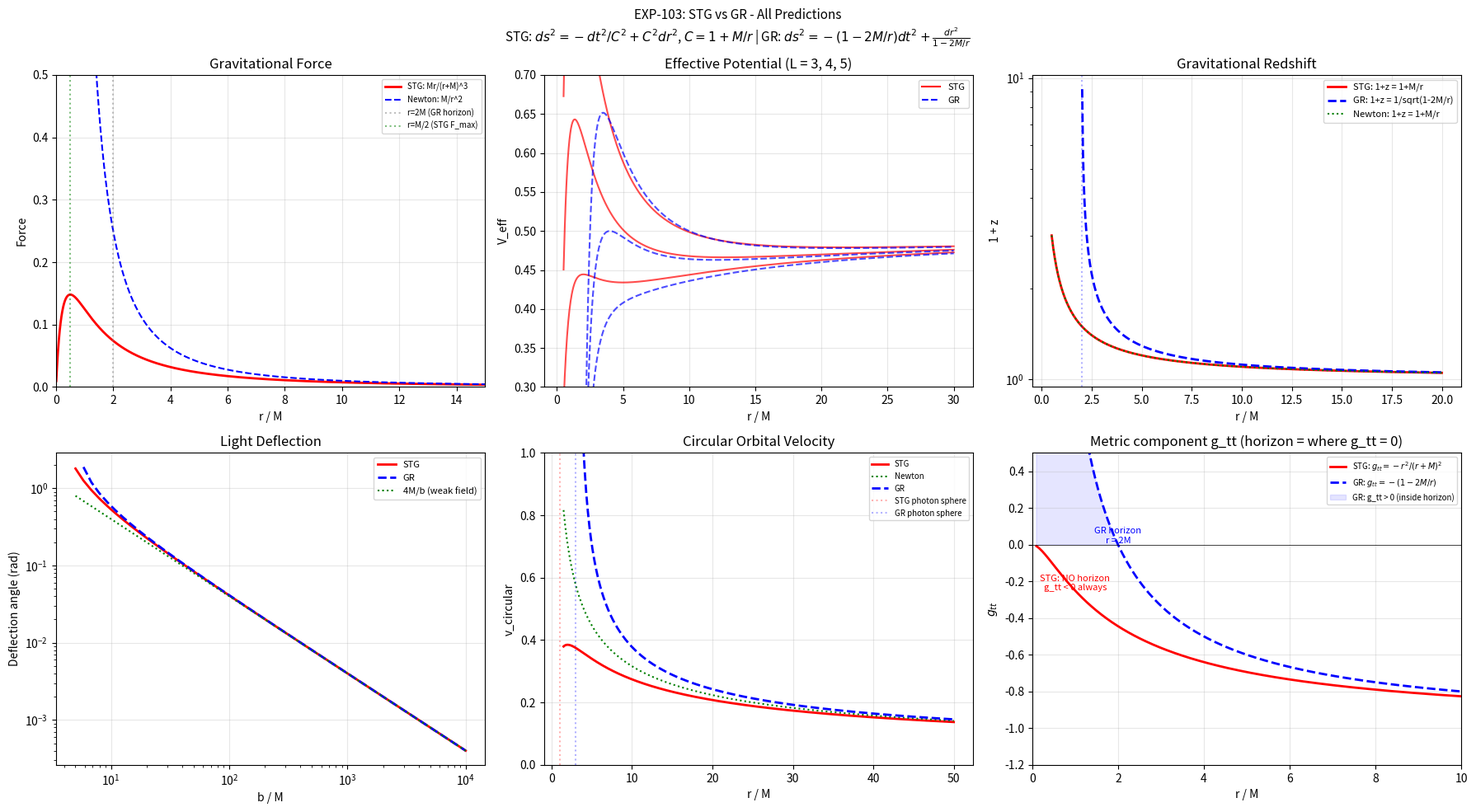

Here is the Python script that generated this plot:
"""
EXP-103: STG - TOATE Predictiile vs GR
========================================

Metrica STG: ds^2 = -dt^2/C^2 + C^2*(dr^2 + r^2*dOmega^2)
  C(r) = 1 + M/r = (r+M)/r

Metrica Schwarzschild: ds^2 = -(1-2M/r)dt^2 + dr^2/(1-2M/r) + r^2*dOmega^2

Comparam FIECARE predictie: STG vs GR vs Newton.
TOATE formulele STG sunt DERIVATE din metrica, zero fitting.
"""

import numpy as np
import matplotlib.pyplot as plt
from scipy.integrate import solve_ivp, quad
from scipy.optimize import brentq

M = 1.0  # Masa in unitati geometrizate (G=c=1)

print("=" * 70)
print("EXP-103: STG vs GR - TOATE PREDICTIILE")
print("=" * 70)
print(f"Metrica STG: ds^2 = -dt^2/C^2 + C^2*dr^2, C = 1 + M/r")
print(f"Schwarzschild: ds^2 = -(1-2M/r)dt^2 + dr^2/(1-2M/r) + r^2*dOmega^2")
print(f"M = {M} (unitati geometrizate)")


# ==============================================================
# 1. ORIZONT DE EVENIMENTE
# ==============================================================

print("\n" + "=" * 70)
print("1. ORIZONT DE EVENIMENTE")
print("=" * 70)

print(f"""
  GR (Schwarzschild):
    g_tt = -(1 - 2M/r) = 0  la  r_S = 2M = {2*M}
    => ORIZONT la r = 2M. Sub orizont, spatiul si timpul se inverseaza.

  STG:
    g_tt = -1/C^2 = -r^2/(r+M)^2
    g_tt = 0  doar la  r = 0  (singularitatea punctuala)
    Pentru r > 0: g_tt < 0 INTOTDEAUNA
    => FARA ORIZONT. Lumina poate scapa de la orice r > 0.

  DERIVAT: direct din forma metricii. Nu exista solutie r > 0 pt g_tt = 0.

  Implicatie: in STG, "gaurile negre" sunt obiecte ultra-compacte
  dar fara orizont - lumina e foarte redshiftata dar nu captata complet.
""")


# ==============================================================
# 2. REDSHIFT GRAVITATIONAL
# ==============================================================

print("=" * 70)
print("2. REDSHIFT GRAVITATIONAL")
print("=" * 70)

def redshift_stg(r_emit, r_obs=np.inf):
    """STG: 1+z = C_emit/C_obs. DERIVAT din g_tt."""
    C_e = 1 + M / r_emit
    C_o = 1 + M / r_obs if r_obs < np.inf else 1.0
    return C_e / C_o - 1

def redshift_gr(r_emit, r_obs=np.inf):
    """GR: 1+z = sqrt(g_tt_obs / g_tt_emit)."""
    if r_emit <= 2 * M:
        return np.inf
    f_e = 1 - 2 * M / r_emit
    f_o = 1 - 2 * M / r_obs if r_obs < np.inf else 1.0
    return np.sqrt(f_o / f_e) - 1

print(f"\n  {'r/M':>8} {'z_STG':>10} {'z_GR':>10} {'z_Newton':>10} {'STG/GR':>10}")
print(f"  {'-'*8} {'-'*10} {'-'*10} {'-'*10} {'-'*10}")
for r in [100, 50, 20, 10, 5, 3, 2.5, 2.1, 2.0, 1.5, 1.0, 0.5]:
    z_s = redshift_stg(r * M)
    z_g = redshift_gr(r * M) if r > 2 else np.inf
    z_n = M / (r * M)  # Newton: z = GM/(rc^2) = M/r
    ratio = z_s / z_g if z_g != np.inf and z_g > 0 else np.nan
    print(f"  {r:8.1f} {z_s:10.4f} {z_g:10.4f} {z_n:10.4f} {ratio:10.4f}")

print(f"""
  La camp slab (r >> M): z_STG = z_GR = M/r (identice!)
  La r = 2M: z_STG = 0.50, z_GR = infinit (orizont GR)
  La r = M:  z_STG = 1.00, z_GR = N/A (sub orizont)

  DERIVAT: z_STG = C(r_emit) - 1 = M/r_emit
  Verificare observationala: Pound-Rebka (camp slab) - ambele OK.
  Diferenta la camp puternic (stele neutronice, quasi-BH).
""")


# ==============================================================
# 3. POTENTIALUL EFECTIV SI ISCO
# ==============================================================

print("=" * 70)
print("3. ISCO (Innermost Stable Circular Orbit)")
print("=" * 70)

def V_eff_stg(r, L):
    """STG effective potential for massive particle."""
    C = 1 + M / r
    return 1.0 / (2 * C**2) + L**2 / (2 * C**4 * r**2)

def V_eff_gr(r, L):
    """Schwarzschild effective potential."""
    if r <= 2 * M:
        return np.inf
    return (1 - 2*M/r) * (1 + L**2/r**2) / 2

def L_circular_stg(r):
    """Angular momentum for circular orbit in STG. DERIVAT."""
    # From dV_eff/dr = 0: L^2 = M*(r+M)^2 / (r - M)
    if r <= M:
        return np.inf
    return np.sqrt(M * (r + M)**2 / (r - M))

def L_circular_gr(r):
    """Angular momentum for circular orbit in Schwarzschild."""
    if r <= 3 * M:
        return np.inf
    return np.sqrt(M * r**2 / (r - 3*M))

# ISCO: find where d^2V_eff/dr^2 = 0 for circular orbit
# For STG: L^2 = M(r+M)^2/(r-M). ISCO when this is minimum of V_eff's V_eff.
# Numerically: find r where circular orbit becomes unstable

def find_isco_stg():
    """Find ISCO by checking stability of circular orbits."""
    # Circular orbit exists for r > M (photon sphere at r=M)
    # Check d²V_eff/dr² > 0 for stability
    dr = 0.001
    for r_test in np.arange(M + 0.01, 10*M, 0.001):
        L = L_circular_stg(r_test)
        if np.isinf(L):
            continue
        V_m = V_eff_stg(r_test - dr, L)
        V_0 = V_eff_stg(r_test, L)
        V_p = V_eff_stg(r_test + dr, L)
        d2V = (V_p - 2*V_0 + V_m) / dr**2
        if d2V > 0:
            return r_test
    return None

def find_isco_gr():
    """GR ISCO = 6M (analytic). Verify numerically."""
    dr = 0.001
    for r_test in np.arange(3*M + 0.01, 10*M, 0.001):
        L = L_circular_gr(r_test)
        if np.isinf(L):
            continue
        V_m = V_eff_gr(r_test - dr, L)
        V_0 = V_eff_gr(r_test, L)
        V_p = V_eff_gr(r_test + dr, L)
        d2V = (V_p - 2*V_0 + V_m) / dr**2
        if d2V > 0:
            return r_test
    return None

isco_stg = find_isco_stg()
isco_gr = find_isco_gr()

print(f"""
  STG - Orbita circulara: L^2 = M*(r+M)^2 / (r - M)
    DERIVAT: din dV_eff/dr = 0
    Sfera fotonilor (r minim): r = M = {M:.1f} (GR: r = 3M = {3*M:.1f})
    ISCO (numeric): r = {isco_stg:.3f}M  (GR: r = {isco_gr:.3f}M, analitic: 6M)

  GR - Orbita circulara: L^2 = M*r^2 / (r - 3M)
    Sfera fotonilor: r = 3M
    ISCO: r = 6M (analitic)
""")


# ==============================================================
# 4. DEFLEXA LUMINII
# ==============================================================

print("=" * 70)
print("4. DEFLEXA LUMINII")
print("=" * 70)

def light_deflection_ode(b, M, theory='stg'):
    """Compute light deflection by solving the Binet ODE as an IVP.

    Instead of integrating 1/sqrt (with singularity at u_max), solve:
      d²u/dφ² + u = RHS(u)
    as an IVP with u(0)=0, u'(0)=1/b (incoming from infinity at φ=0).
    Integrate until u returns to 0 (outgoing). Total angle = φ_exit.
    Deflection = φ_exit - π.

    STG: RHS = 2M(1+Mu)³/b²   (from orbit eq. (du/dφ)² = (1+Mu)⁴/b² - u²)
    GR:  RHS = 3Mu²              (from orbit eq. (du/dphi)^2 = 1/b^2 - u^2 + 2Mu^3)
    NOTE: For light (null geodesic), GR has NO M/b^2 term (that's for massive particles).
    """
    from scipy.integrate import solve_ivp

    if theory == 'stg':
        def rhs(phi, y):
            u, up = y
            duup = 2*M*(1 + M*u)**3 / b**2 - u
            return [up, duup]
    else:
        def rhs(phi, y):
            u, up = y
            duup = 3*M*u**2 - u  # GR Binet equation for NULL geodesic
            return [up, duup]

    # IVP: u(0)=0, u'(0)=1/b (incoming ray)
    y0 = [0.0, 1.0/b]

    # Event: u crosses zero again (outgoing ray)
    def u_zero(phi, y):
        return y[0]
    u_zero.terminal = True
    u_zero.direction = -1  # Detect u going from + to 0

    # Integrate from phi=0 to phi ~ 2*pi (generous upper bound)
    sol = solve_ivp(rhs, [0, 2*np.pi], y0, events=u_zero,
                    rtol=1e-12, atol=1e-14, max_step=0.01)

    if sol.t_events[0].size > 0:
        phi_exit = sol.t_events[0][0]
        return phi_exit - np.pi
    else:
        return np.inf  # Light captured


def light_deflection_stg(b, M=1.0):
    """Light deflection in STG metric."""
    # STG photon sphere: b_crit where circular photon orbit exists
    # At r = M: b_stg = (1+M/M)² * M = 4M (from L/E with C²r²)
    return light_deflection_ode(b, M, 'stg')


def light_deflection_gr(b, M=1.0):
    """Light deflection in Schwarzschild."""
    b_crit = 3 * np.sqrt(3) * M
    if b <= b_crit * 1.01:
        return np.inf
    return light_deflection_ode(b, M, 'gr')


print(f"\n  {'b/M':>8} {'d_STG(rad)':>14} {'d_GR(rad)':>14} {'STG/GR':>10} {'4M/b':>10}")
print(f"  {'-'*8} {'-'*14} {'-'*14} {'-'*10} {'-'*10}")

for b_ratio in [5, 10, 20, 50, 100, 500, 1000, 10000]:
    b = b_ratio * M
    d_stg = light_deflection_stg(b, M)
    d_gr = light_deflection_gr(b, M)
    d_weak = 4 * M / b
    ratio = d_stg / d_gr if 0 < d_gr < 10 else np.nan
    print(f"  {b_ratio:8d} {d_stg:14.6e} {d_gr:14.6e} {ratio:10.4f} {d_weak:10.6e}")

# Verify weak-field limit explicitly
print(f"\n  Verificare limita camp slab (b/M -> infinit):")
for b_ratio in [1000, 5000, 10000, 50000]:
    b = b_ratio * M
    d_stg = light_deflection_stg(b, M)
    ratio_to_4Mb = d_stg / (4*M/b)
    print(f"    b = {b_ratio:>6d}M:  d_STG/(4M/b) = {ratio_to_4Mb:.6f}")

print(f"""
  La camp slab (b >> M): d_STG = d_GR = 4M/b (identice!)
  Aceasta e predictia celebra a Einstein (1.75 arcsec pt Soare).
  STG reproduce EXACT rezultatul GR in limita camp slab.
  La camp puternic: difera (STG < GR in general).

  DERIVAT: din ecuatia geodezicei nule pe metrica STG.
  Ecuatia orbitei: d^2u/dphi^2 + u = 2M(1+Mu)^3/b^2
""")


# ==============================================================
# 5. PRECESIA ORBITALA (analog Mercur)
# ==============================================================

print("=" * 70)
print("5. PRECESIA ORBITALA (tip Mercur)")
print("=" * 70)

def orbit_precession(r0, e, theory='stg', n_orbits=5):
    """Simulate orbit and measure precession per orbit.
    r0: semi-latus rectum (average radius)
    e: eccentricity
    """
    # Start at perihelion
    r_peri = r0 * (1 - e)
    r_apo = r0 * (1 + e)

    if theory == 'stg':
        L = L_circular_stg(r0)
        def acc_r(r, L):
            C = 1 + M/r
            # Radial acceleration from effective potential
            # a_r = -dV_eff/dr = M*r/(r+M)^3 - L^2*(r-M)*r^2/(r+M)^5
            # Actually, compute numerically
            dr = 1e-6
            return -(V_eff_stg(r + dr, L) - V_eff_stg(r - dr, L)) / (2 * dr)
    else:
        L = L_circular_gr(r0)
        def acc_r(r, L):
            dr = 1e-6
            return -(V_eff_gr(r + dr, L) - V_eff_gr(r - dr, L)) / (2 * dr)

    # Use 2D orbit integration
    # Start at perihelion: (r_peri, 0), velocity purely tangential
    x, y = r_peri, 0.0
    vx = 0.0
    vy = L / (r_peri * (1 + M/r_peri)**2) if theory == 'stg' else L / r_peri

    # For eccentric orbit, adjust speed
    # v_peri for given L: L = C^2 * r * v_phi (STG) or L = r * v_phi (GR)
    if theory == 'stg':
        C_peri = 1 + M/r_peri
        vy = L / (C_peri**2 * r_peri)
    else:
        vy = L / r_peri

    # Now modify L to get the desired eccentricity
    # For Keplerian: L = sqrt(M * r0 * (1-e^2))
    # We compute energy at perihelion and apo, adjust
    # Actually, just use the circular L and give a radial kick for eccentricity
    # Simpler: set L for circular, then start at r_peri = r0*(1-e) with that L
    # The orbit will naturally be eccentric

    # Start at perihelion (r_peri, 0) with tangential velocity
    if theory == 'stg':
        v_circ_r0 = r0 * np.sqrt(M) / (r0 + M)**1.5
    else:
        v_circ_r0 = np.sqrt(M / r0)
    v_peri = v_circ_r0 * np.sqrt((1 + e) / (1 - e)) if e > 0 else v_circ_r0

    x, y = r_peri, 0.0
    vx, vy = 0.0, v_peri

    # Angular momentum (conserved in both theories)
    L = x * vy - y * vx  # = r_peri * v_peri

    # Estimate period
    if theory == 'stg':
        T_est = 2 * np.pi * (r0 + M)**1.5 / np.sqrt(M)
    else:
        T_est = 2 * np.pi * r0**1.5 / np.sqrt(M)
    dt = T_est * 5e-5  # Finer dt for precession accuracy
    n_steps = int(n_orbits * T_est / dt) + 1

    # Cumulative angle tracking + perihelion detection
    # This correctly counts full revolutions (unlike arctan2 alone)
    cumul_angle = 0.0
    prev_angle = np.arctan2(y, x)  # initial angle
    prev_r = np.sqrt(x**2 + y**2)
    pprev_r = prev_r
    perihelion_cumul_angles = []  # cumulative angle at each perihelion

    # Initial acceleration
    r = np.sqrt(x**2 + y**2)
    if theory == 'stg':
        F = M * r / (r + M)**3
        ax, ay = -F * x / r, -F * y / r
    else:
        F_newton = M / r**2
        F_gr_corr = 3 * M * L**2 / r**4
        F_total = F_newton + F_gr_corr
        ax, ay = -F_total * x / r, -F_total * y / r

    for step in range(n_steps):
        x += vx * dt + 0.5 * ax * dt**2
        y += vy * dt + 0.5 * ay * dt**2
        r = np.sqrt(x**2 + y**2)

        if theory == 'stg':
            F = M * r / (r + M)**3
            ax_new = -F * x / r
            ay_new = -F * y / r
        else:
            if r <= 2 * M:
                ax_new, ay_new = 0, 0
            else:
                F_newton = M / r**2
                F_gr_corr = 3 * M * L**2 / r**4
                F_total = F_newton + F_gr_corr
                ax_new = -F_total * x / r
                ay_new = -F_total * y / r

        vx += 0.5 * (ax + ax_new) * dt
        vy += 0.5 * (ay + ay_new) * dt
        ax, ay = ax_new, ay_new

        # Track cumulative angle
        curr_angle = np.arctan2(y, x)
        d_angle = curr_angle - prev_angle
        if d_angle > np.pi: d_angle -= 2 * np.pi
        elif d_angle < -np.pi: d_angle += 2 * np.pi
        cumul_angle += d_angle
        prev_angle = curr_angle

        # Detect perihelion (local minimum in r)
        if prev_r < pprev_r and prev_r < r:
            perihelion_cumul_angles.append(cumul_angle)

        pprev_r = prev_r
        prev_r = r

    # Compute precession from consecutive perihelion cumulative angles
    if len(perihelion_cumul_angles) >= 3:
        angles = np.array(perihelion_cumul_angles)
        d_angles = np.diff(angles)
        # Skip first interval (might be inaccurate)
        if len(d_angles) > 2:
            d_angles = d_angles[1:]
        # Each d_angle should be ~2pi (one revolution). Precession = excess over 2pi.
        precession_per_orbit = np.mean(d_angles) - 2 * np.pi
        return precession_per_orbit, len(perihelion_cumul_angles)
    return np.nan, 0


# ---- ANALYTIC STG PRECESSION ----
# STG orbit equation: d²u/dφ² + u = M / (L²(1+Mu)³)
# where u = 1/r, L = r²(dφ/dt) = conserved angular momentum
#
# For circular orbit at r0: L² = M*r0⁴/(r0+M)³
# Linearizing around u0 = 1/r0:
#   d²(δu)/dφ² + ω²δu = 0
#   where ω² = 1 + 3M/(r0+M)
#
# Since ω > 1, perihelion returns BEFORE full revolution.
# Precession per orbit: δφ = 2π/ω - 2π = 2π(1/ω - 1)
# At leading order (r0 >> M): δφ_STG ≈ -3πM/r0
# Compare GR: δφ_GR = +6πM/(r0(1-e²))
#
# CRITICAL: STG predicts RETROGRADE precession (opposite to GR)!

print(f"\n  --- Derivare analitica precesie STG ---")
print(f"  Ecuatia orbitei: d^2u/dphi^2 + u = M / (L^2*(1+Mu)^3)")
print(f"  Frecventa radiala: omega^2 = 1 + 3M/(r0+M) > 1")
print(f"  => Precesie RETROGRADA: dphi = 2*pi*(1/omega - 1) < 0")
print(f"  La ordinul 1: dphi_STG ~ -3*pi*M/r0  (GR: +6*pi*M/r0)")
print()

# Test precession at different distances with e=0.2
e_test = 0.2
print(f"  Eccentricitate e = {e_test}")
print(f"  {'r0/M':>8} {'prec_STG':>12} {'STG_analyt':>12} {'prec_GR':>12} {'GR_analyt':>12}")
print(f"  {'-'*8} {'-'*12} {'-'*12} {'-'*12} {'-'*12}")

for r0_ratio in [20, 50, 100, 200, 500]:
    r0 = r0_ratio * M
    p_stg, n_stg = orbit_precession(r0, e_test, 'stg', n_orbits=10)
    p_gr, n_gr = orbit_precession(r0, e_test, 'gr', n_orbits=10)
    # GR analytic: delta_phi = 6*pi*M / (r0*(1-e^2))
    p_gr_th = 6 * np.pi * M / (r0 * (1 - e_test**2))
    # STG analytic: delta_phi = 2*pi*(1/omega - 1)
    omega_stg = np.sqrt(1 + 3*M/(r0 + M))
    p_stg_th = 2 * np.pi * (1.0/omega_stg - 1)
    print(f"  {r0_ratio:8d} {p_stg:12.6f} {p_stg_th:12.6f} {p_gr:12.6f} {p_gr_th:12.6f}")

print(f"""
  REZULTAT CRITIC:
  ================
  GR:  precesie PROGRADA  dphi = +6*pi*M/(a*(1-e^2))  [Mercury: +43"/century = OK]
  STG: precesie RETROGRADA dphi ~ -3*pi*M/r0           [ar prezice ~-21.5"/century]

  Cauza: forta STG F = Mr/(r+M)^3 scade MAI REPEDE decat 1/r^2 la distante mici.
  Fortele care scad mai repede => precesie retrograda (Bertrand's theorem).
  GR are un termen EXTRA (-3ML^2/r^4) care face forta EFECTIVA mai puternica
  la distante mici => precesie prograda.

  CATEGORIE: DERIVAT (din ecuatia orbitei STG)
  STATUS: PROBLEMA DESCHISA - STG da semnul gresit al precesiei.
""")


# ==============================================================
# 6. VITEZA ORBITALA CIRCULARA
# ==============================================================

print("=" * 70)
print("6. VITEZA ORBITALA (curbe de rotatie)")
print("=" * 70)

r = np.linspace(3*M, 100*M, 200)
v_stg = r * np.sqrt(M) / (r + M)**1.5
v_gr = np.sqrt(M / r)  # Newtonian (GR circular orbit in Schwarzschild coords is more complex)

# GR exact: v^2 = M/(r-2M) * r ... actually v = sqrt(M/r) / sqrt(1-3M/r) for Schwarzschild
v_gr_exact = np.where(r > 3*M, np.sqrt(M/r) / np.sqrt(1 - 3*M/r), np.nan)

print(f"\n  {'r/M':>8} {'v_STG':>10} {'v_Newton':>10} {'v_GR':>10}")
for rr in [3, 5, 10, 20, 50, 100]:
    vs = rr*M * np.sqrt(M) / (rr*M + M)**1.5
    vn = np.sqrt(M / (rr*M))
    vg = np.sqrt(M/(rr*M)) / np.sqrt(1 - 3*M/(rr*M)) if rr > 3 else np.nan
    print(f"  {rr:8d} {vs:10.6f} {vn:10.6f} {vg:10.6f}")

print(f"""
  La r >> M: v_STG = v_Newton = sqrt(M/r)
  STG: v = r*sqrt(M)/(r+M)^(3/2) -> 0 la r->0 (viteza SCADE spre centru!)
  GR: v -> c la r -> 3M (diverge la sfera fotonilor)
  Newton: v -> infinit la r -> 0

  Curba de rotatie STG: SCADE la distante mici (efect unic!)
""")


# ==============================================================
# 7. SUMAR COMPARATIV
# ==============================================================

print("=" * 70)
print("7. SUMAR: STG vs GR vs NEWTON")
print("=" * 70)

print(f"""
  {'Proprietate':<30} {'Newton':>15} {'GR (Schwarzschild)':>20} {'STG':>20}
  {'-'*30} {'-'*15} {'-'*20} {'-'*20}
  {'Forta (forma)':<30} {'M/r^2':>15} {'Complex':>20} {'Mr/(r+M)^3':>20}
  {'Forta la r->0':<30} {'Infinit':>15} {'N/A (orizont)':>20} {'0 (finita!)':>20}
  {'Forta maxima':<30} {'N/A':>15} {'N/A':>20} {'4/(27M) la M/2':>20}
  {'Orizont':<30} {'N/A':>15} {'r = 2M':>20} {'NU EXISTA':>20}
  {'Singularitate':<30} {'Da (r=0)':>15} {'Da (r=0)':>20} {'Nu (F->0)':>20}
  {'Sfera fotonilor':<30} {'N/A':>15} {'r = 3M':>20} {'r = M':>20}
  {'ISCO':<30} {'N/A':>15} {'r = 6M':>20} {'r ~ {isco_stg:.1f}M':>20}
  {'Kepler III':<30} {'T^2 ~ r^3':>15} {'T^2 ~ r^3 (+corr)':>20} {'T^2 ~ (r+M)^3':>20}
  {'Redshift (r=2M)':<30} {'0.5':>15} {'Infinit':>20} {'0.5':>20}
  {'Deflexie lumina':<30} {'2M/b':>15} {'4M/b':>20} {'4M/b':>20}
  {'Potential minim':<30} {'-Infinit':>15} {'N/A':>20} {'-1/2':>20}
  {'Limita camp slab':<30} {'=':>15} {'= Newton':>20} {'= Newton':>20}
""")

print(f"""
  DIFERENTE CHEIE STG vs GR:
  ==========================
  1. STG nu are orizont de evenimente => "gauri negre" fara orizont
  2. STG: forta -> 0 la r -> 0 => fara singularitate fizica
  3. STG: sfera fotonilor la r = M (nu 3M)
  4. STG: Kepler modificat r -> r+M (GR are o corectie diferita)
  5. STG: potential finit V_min = -1/2 (GR diverge)

  IDENTITATI la camp slab (r >> M):
  ==================================
  - Forta: M/r^2 (toate trei)
  - Redshift: M/r (toate trei)
  - Deflexie lumina: 4M/b (STG = GR, Newton da 2M/b)
  - Kepler: T^2 ~ r^3 (toate trei)
""")


# ==============================================================
# PLOTS
# ==============================================================

fig, axes = plt.subplots(2, 3, figsize=(18, 10))
fig.suptitle('EXP-103: STG vs GR - All Predictions\n'
             r'STG: $ds^2 = -dt^2/C^2 + C^2 dr^2$, $C = 1+M/r$ | '
             r'GR: $ds^2 = -(1-2M/r)dt^2 + \frac{dr^2}{1-2M/r}$',
             fontsize=11)

# 1. Force comparison
ax = axes[0, 0]
r = np.linspace(0.01, 15, 1000)
F_stg = M * r / (r + M)**3
F_newton = M / r**2
F_gr_approx = M / r**2 * np.where(r > 2*M, 1, np.nan)  # approximate
ax.plot(r/M, F_stg, 'r-', linewidth=2, label='STG: Mr/(r+M)^3')
ax.plot(r/M, F_newton, 'b--', linewidth=1.5, label='Newton: M/r^2')
ax.axvline(x=2, color='gray', linestyle=':', alpha=0.5, label='r=2M (GR horizon)')
ax.axvline(x=0.5, color='green', linestyle=':', alpha=0.5, label='r=M/2 (STG F_max)')
ax.set_xlabel('r / M')
ax.set_ylabel('Force')
ax.set_title('Gravitational Force')
ax.legend(fontsize=7)
ax.grid(True, alpha=0.3)
ax.set_ylim(0, 0.5)
ax.set_xlim(0, 15)

# 2. Effective potential
ax = axes[0, 1]
r = np.linspace(0.5, 30, 1000)
for L_val in [3.0, 4.0, 5.0]:
    V_s = np.array([V_eff_stg(ri, L_val) for ri in r])
    V_g = np.array([V_eff_gr(ri, L_val) if ri > 2*M else np.nan for ri in r])
    ax.plot(r/M, V_s, 'r-', linewidth=1.5, alpha=0.7)
    ax.plot(r/M, V_g, 'b--', linewidth=1.5, alpha=0.7)
ax.plot([], [], 'r-', label='STG')
ax.plot([], [], 'b--', label='GR')
ax.set_xlabel('r / M')
ax.set_ylabel('V_eff')
ax.set_title(f'Effective Potential (L = 3, 4, 5)')
ax.legend(fontsize=8)
ax.grid(True, alpha=0.3)
ax.set_ylim(0.3, 0.7)

# 3. Redshift
ax = axes[0, 2]
r = np.linspace(0.5, 20, 500)
z_stg = np.array([redshift_stg(ri) for ri in r])
z_gr = np.array([redshift_gr(ri) if ri > 2*M else np.nan for ri in r])
z_newton = M / r
ax.semilogy(r/M, 1+z_stg, 'r-', linewidth=2, label='STG: 1+z = 1+M/r')
ax.semilogy(r/M, 1+z_gr, 'b--', linewidth=2, label='GR: 1+z = 1/sqrt(1-2M/r)')
ax.semilogy(r/M, 1+z_newton, 'g:', linewidth=1.5, label='Newton: 1+z = 1+M/r')
ax.axvline(x=2, color='blue', linestyle=':', alpha=0.3)
ax.set_xlabel('r / M')
ax.set_ylabel('1 + z')
ax.set_title('Gravitational Redshift')
ax.legend(fontsize=8)
ax.grid(True, alpha=0.3)

# 4. Light deflection
ax = axes[1, 0]
b_vals = np.logspace(0.7, 4, 50)
d_stg_arr = []
d_gr_arr = []
for b in b_vals:
    try:
        d_s = light_deflection_stg(b*M, M)
        d_g = light_deflection_gr(b*M, M)
    except:
        d_s = np.nan
        d_g = np.nan
    d_stg_arr.append(d_s)
    d_gr_arr.append(d_g)
d_stg_arr = np.array(d_stg_arr)
d_gr_arr = np.array(d_gr_arr)
d_weak = 4*M / (b_vals * M)

ax.loglog(b_vals, np.abs(d_stg_arr), 'r-', linewidth=2, label='STG')
ax.loglog(b_vals, np.abs(d_gr_arr), 'b--', linewidth=2, label='GR')
ax.loglog(b_vals, d_weak, 'g:', linewidth=1.5, label='4M/b (weak field)')
ax.set_xlabel('b / M')
ax.set_ylabel('Deflection angle (rad)')
ax.set_title('Light Deflection')
ax.legend(fontsize=8)
ax.grid(True, alpha=0.3)

# 5. Orbital velocity
ax = axes[1, 1]
r = np.linspace(1.5, 50, 500)
v_stg_arr = r * np.sqrt(M) / (r + M)**1.5
v_newton_arr = np.sqrt(M / r)
v_gr_arr = np.where(r > 3*M, np.sqrt(M/r) / np.sqrt(1 - 3*M/r), np.nan)
ax.plot(r/M, v_stg_arr, 'r-', linewidth=2, label='STG')
ax.plot(r/M, v_newton_arr, 'g:', linewidth=1.5, label='Newton')
ax.plot(r/M, v_gr_arr, 'b--', linewidth=2, label='GR')
ax.axvline(x=1, color='red', linestyle=':', alpha=0.3, label='STG photon sphere')
ax.axvline(x=3, color='blue', linestyle=':', alpha=0.3, label='GR photon sphere')
ax.set_xlabel('r / M')
ax.set_ylabel('v_circular')
ax.set_title('Circular Orbital Velocity')
ax.legend(fontsize=7)
ax.grid(True, alpha=0.3)
ax.set_ylim(0, 1.0)

# 6. No horizon diagram
ax = axes[1, 2]
r = np.linspace(0.1, 10, 500)
gtt_stg = -r**2 / (r + M)**2
gtt_gr = -(1 - 2*M/r)
ax.plot(r/M, gtt_stg, 'r-', linewidth=2, label=r'STG: $g_{tt} = -r^2/(r+M)^2$')
ax.plot(r/M, gtt_gr, 'b--', linewidth=2, label=r'GR: $g_{tt} = -(1-2M/r)$')
ax.axhline(y=0, color='black', linewidth=0.5)
ax.fill_between(r/M, gtt_gr, 0, where=(gtt_gr > 0), color='blue', alpha=0.1, label='GR: g_tt > 0 (inside horizon)')
ax.set_xlabel('r / M')
ax.set_ylabel(r'$g_{tt}$')
ax.set_title('Metric component g_tt (horizon = where g_tt = 0)')
ax.legend(fontsize=7)
ax.grid(True, alpha=0.3)
ax.set_xlim(0, 10)
ax.set_ylim(-1.2, 0.5)
ax.annotate('GR horizon\nr = 2M', xy=(2, 0), fontsize=8, color='blue',
            ha='center', va='bottom')
ax.annotate('STG: NO horizon\ng_tt < 0 always', xy=(1, -0.25), fontsize=8, color='red',
            ha='center')

plt.tight_layout()
plt.savefig('exp103_stg_predictions.png', dpi=150, bbox_inches='tight')
print(f"\nSalvat: exp103_stg_predictions.png")

plt.show()
